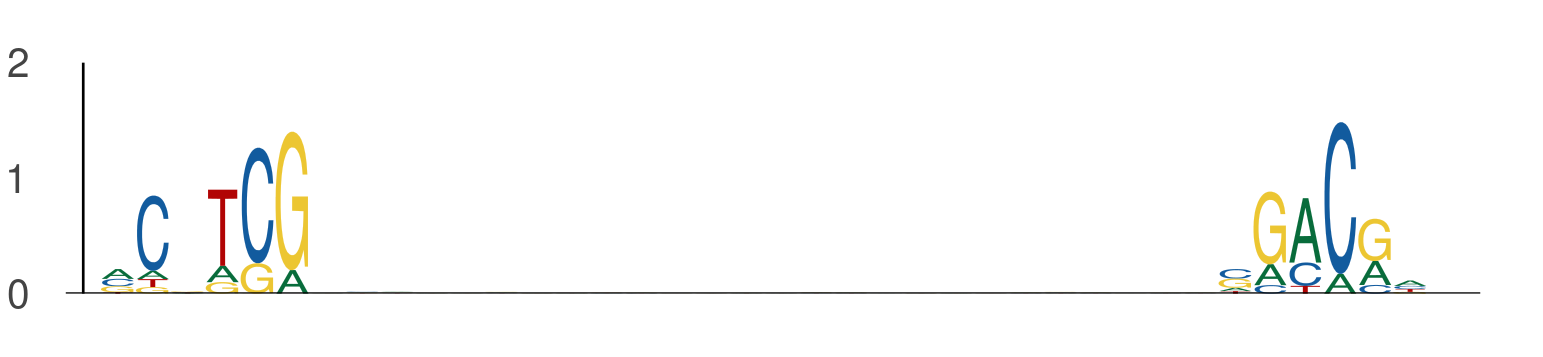

The data file committed next to this chart (first rows):
seq_index, start_position, end_position, is_reversed_complement
2349, 9, 15, 0
2349, 41, 47, 0
1049, 116, 122, 0
1049, 148, 154, 0
801, 103, 109, 0
801, 135, 141, 0
1525, 104, 110, 0
1525, 136, 142, 0
4950, 99, 105, 0
4950, 131, 137, 0
3727, 96, 102, 0
3727, 128, 134, 0
907, 39, 45, 0
907, 71, 77, 0
4756, 14, 20, 0
4756, 46, 52, 0
366, 106, 112, 0
366, 138, 144, 0
5157, 14, 20, 0
5157, 46, 52, 0
3191, 36, 42, 0
3191, 68, 74, 0
1641, 35, 41, 0
1641, 67, 73, 0
4771, 118, 124, 0
4771, 150, 156, 0
5070, 58, 64, 0
5070, 90, 96, 0
5380, 107, 113, 0
5380, 139, 145, 0
4205, 23, 29, 0
4205, 55, 61, 0
1791, 32, 38, 0
1791, 64, 70, 0
5144, 8, 14, 0
5144, 40, 46, 0
4087, 108, 114, 0
4087, 140, 146, 0
407, 63, 69, 0
407, 95, 101, 0
4316, 6, 12, 0
4316, 38, 44, 0
5446, 30, 36, 0
5446, 62, 68, 0
159, 111, 117, 0
159, 143, 149, 0
2475, 119, 125, 0
2475, 151, 157, 0
4053, 26, 32, 0
4053, 58, 64, 0
5374, 105, 111, 0
5374, 137, 143, 0
5374, 108, 114, 0
5374, 140, 146, 0
2808, 38, 44, 0
2808, 70, 76, 0
2808, 126, 132, 0
2808, 158, 164, 0
5536, 117, 123, 0
5536, 149, 155, 0
... 806 more rows
